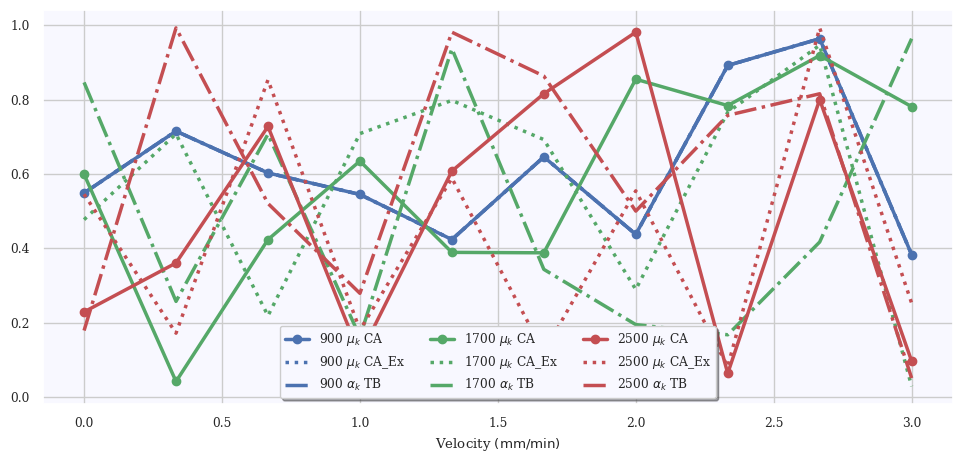

Source code (Python):
import numpy as np
import matplotlib.pyplot as plt
import seaborn as sns
sns.set(rc={'figure.figsize':(10,5), "lines.linewidth": 2.5}, font_scale=0.8)
sns.set_style({'axes.facecolor':'ghostwhite', 'grid.color': '.8'})
fig = plt.gcf()
fig.set_size_inches(10, 5)
font = {'family' : 'serif',
        'size'   : 19}
plt.rc('font', **font)
areas = [900, 1700, 2500]
n = 10
x = np.linspace(0.0, 3.0, num = n)

colors = ["b", "g", "r"]

for k, a in enumerate(areas):
    np.random.seed(1 * k * a)
    y1 = np.random.rand(n)
    plt.plot(x, y1, label = str(a) + r" $\mu_k$ CA", marker = 'o', color = colors[k])
    np.random.seed(2 * k * a)
    y2 = np.random.rand(n)
    plt.plot(x, y2, label = str(a) + r" $\mu_k$ CA_Ex", linestyle = ':', color = colors[k])
    np.random.seed(3 * k * a)
    y3 = np.random.rand(n)
    plt.plot(x, y3, label = str(a) + r" $\alpha_k$ TB", linestyle = "-.", color = colors[k])

plt.xlabel(r'Velocity $\mathrm{(mm/min)}$')
plt.legend(shadow = True, ncol = 3)
plt.tight_layout()
plt.show()
